Image classification data set "dataset" (FezzMad/Computer-vision-project on GitHub). Class labels (5): Gala apple, Golden apple, Granny Smith apple, honey crisp, Red Chief apple.

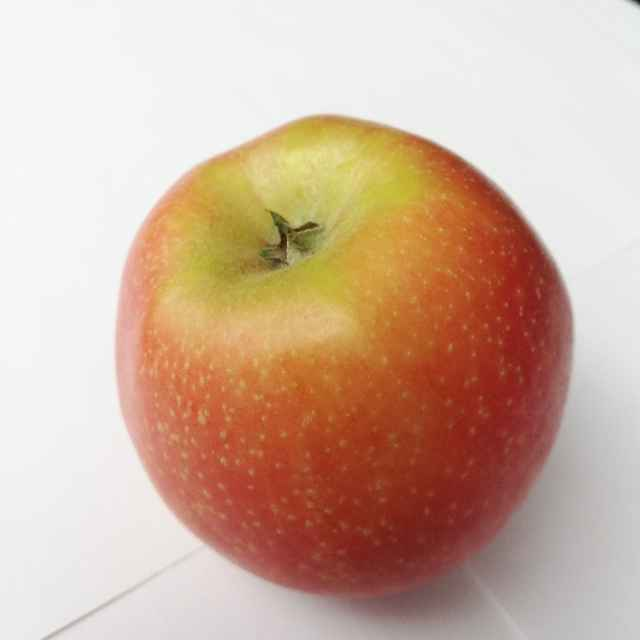
Label: Gala apple

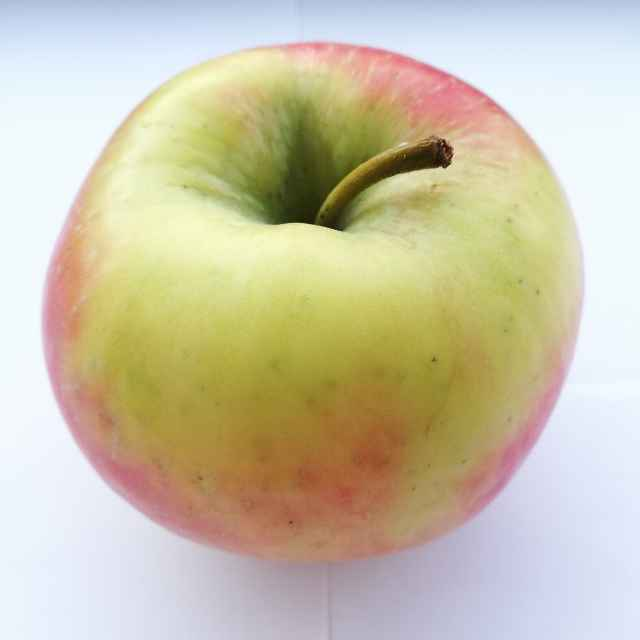
Label: honey crisp

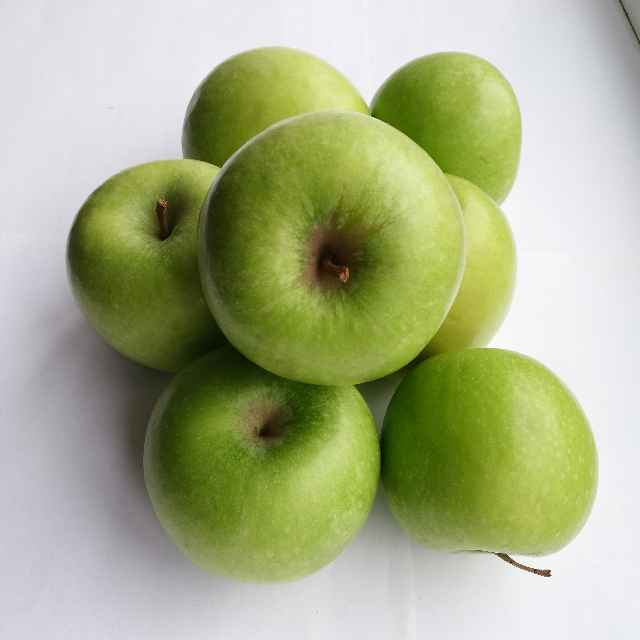
Label: Granny Smith apple

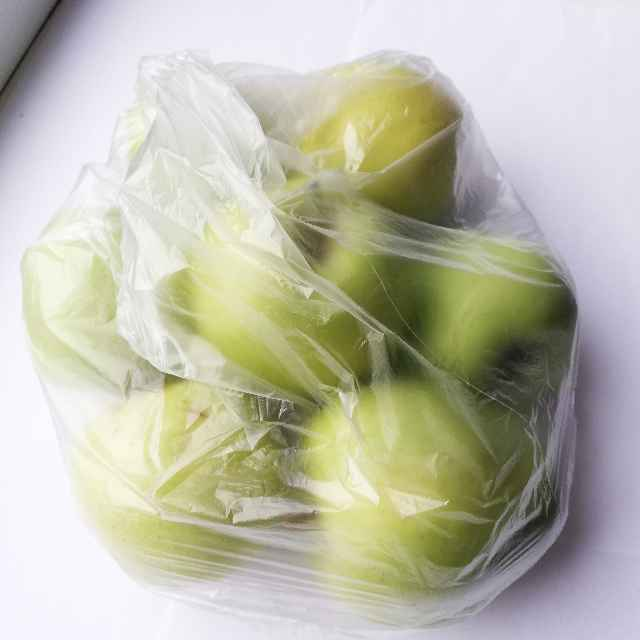
Label: Golden apple

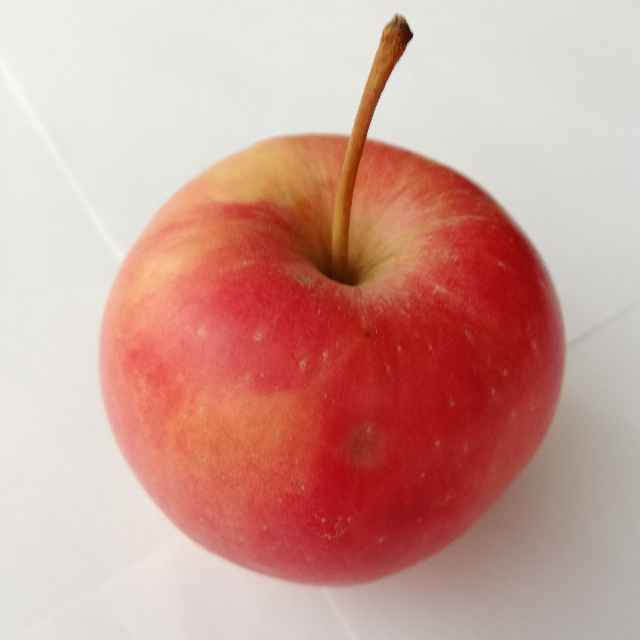
Label: Red Chief apple

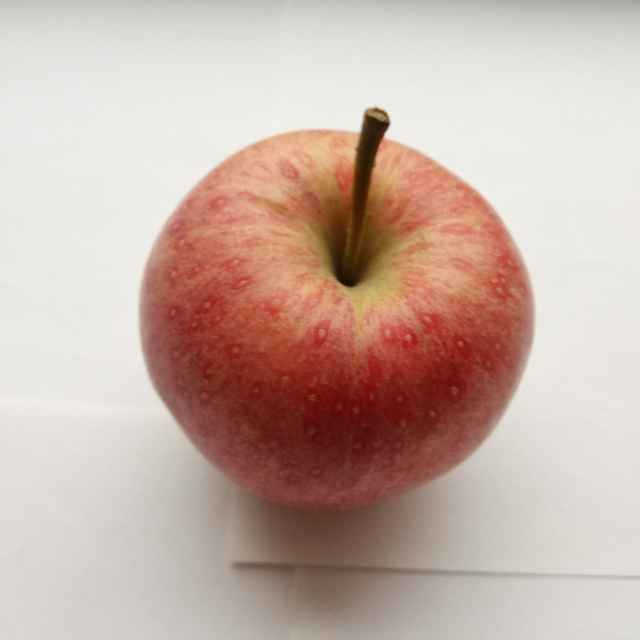
Label: Gala apple
